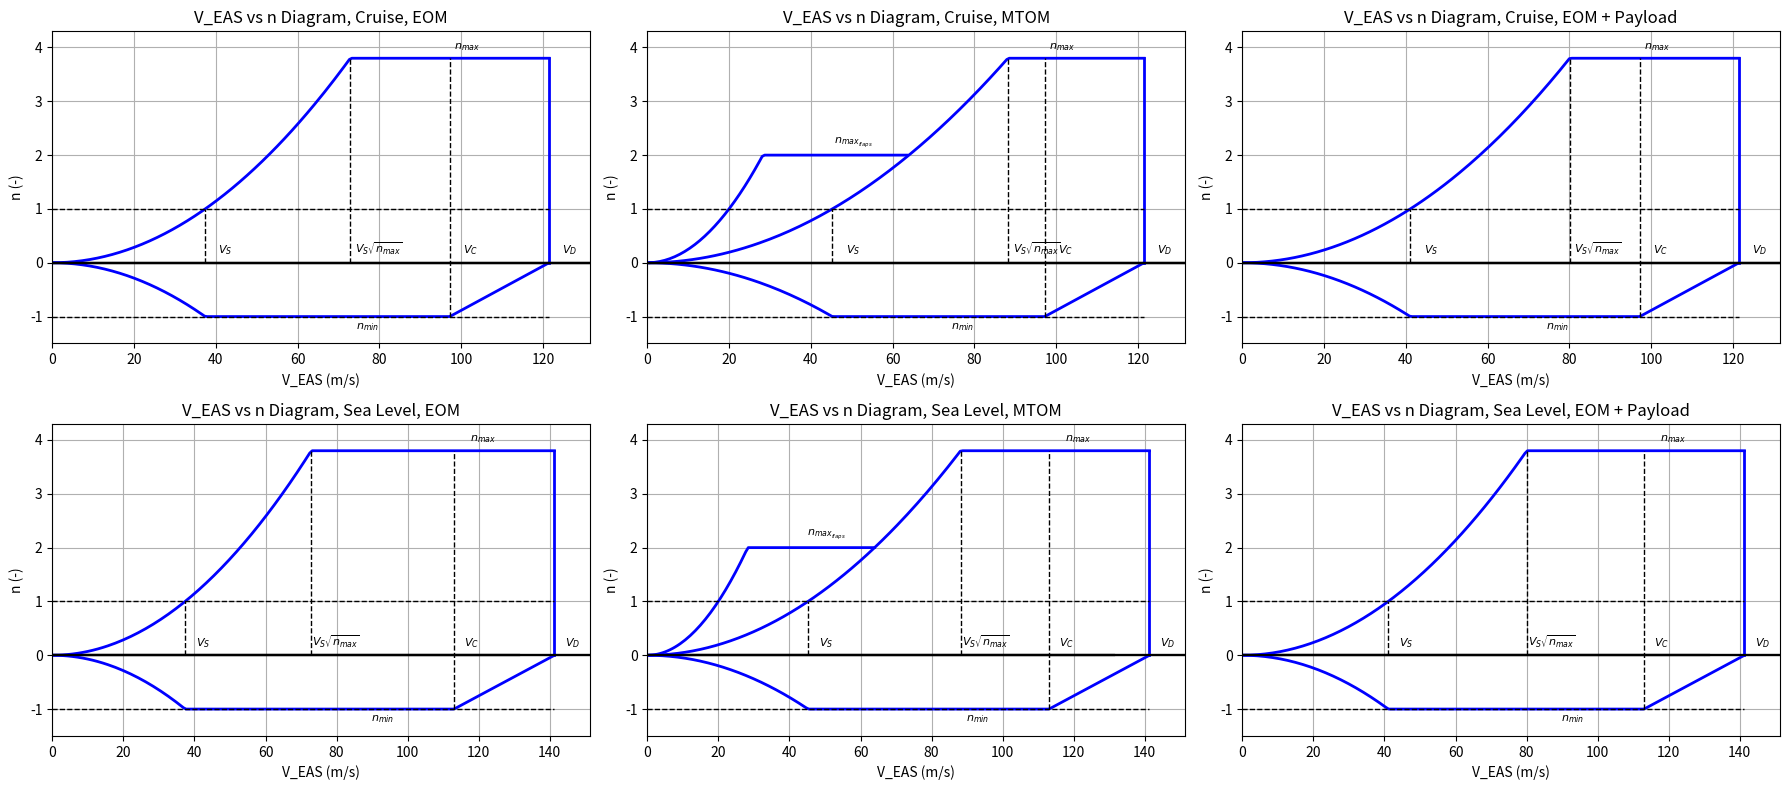
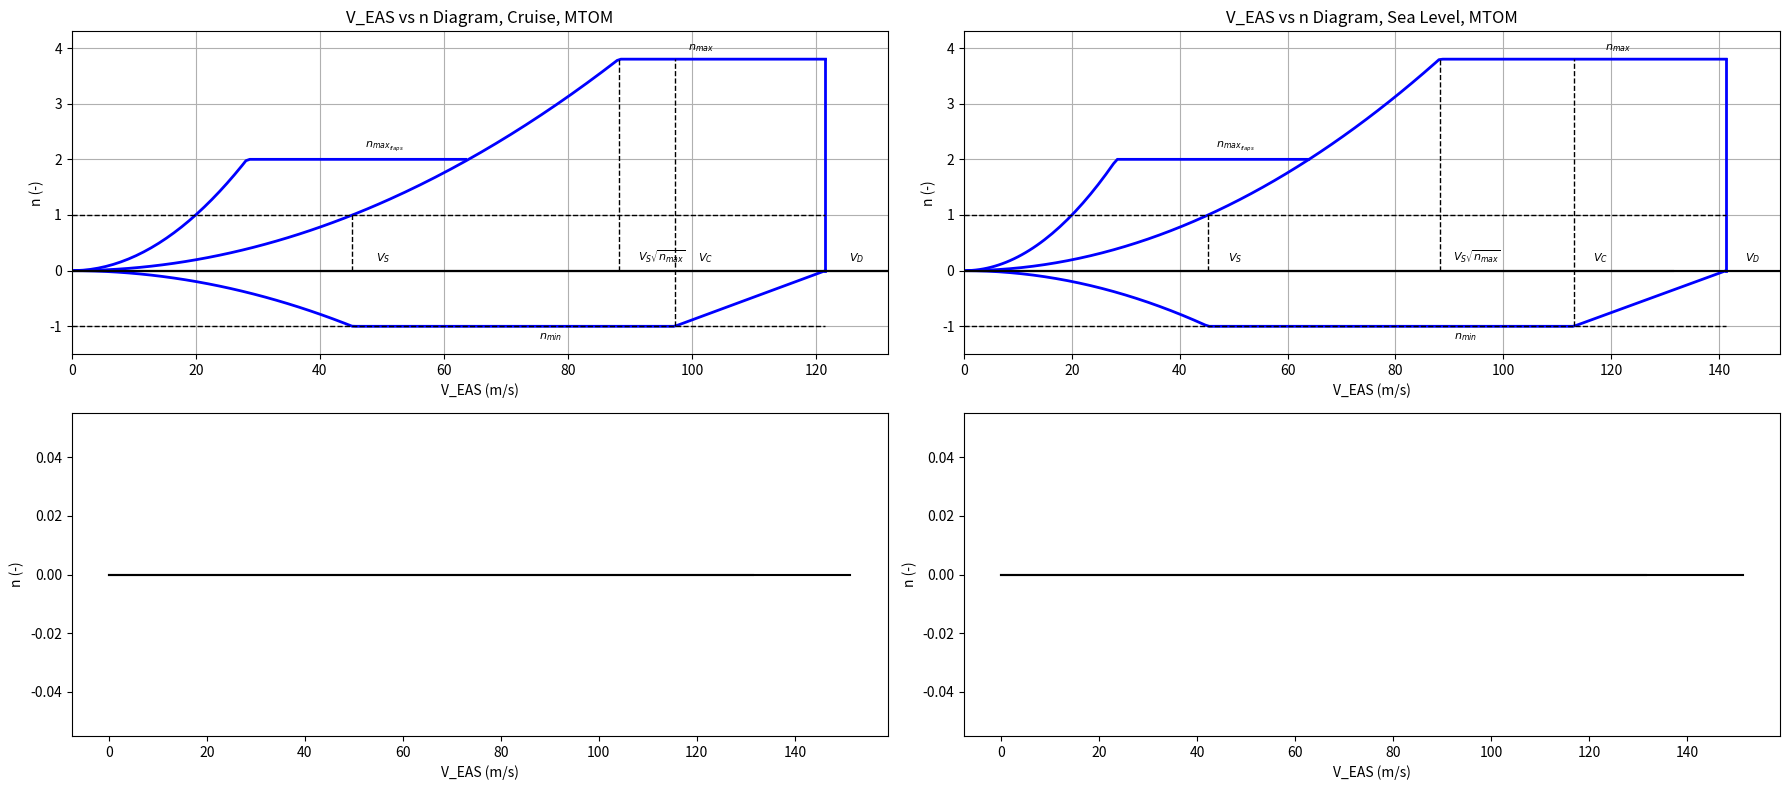

Write the Python code that produced these figures, in order.
import math
import numpy as np
import matplotlib.pyplot as plt


# Weights / parameters
W_payload = 1010 # kg
W_oem = 4876.78 # kg
W_mtom = 7142.310 # kg
W_mtom_lbs = 0.454 * W_mtom # lbs
S = 33.609 # m^2
C_L_max_cr = 1.663
C_L_max_to = 2
C_L_max_a = 2.1
C_L_max_l = 2.1

print(2.1+24000/(W_mtom_lbs + 10000))

# Flight conditions
M_cr = 0.68
Altitude = 41000 # ft
Altitude_metric = Altitude / 3.281 # m
rho_cr = 0.287407 # kg/m3 or m/s conversion factor
rho = 1.225 # kg/m^3
g = 9.80665 # m/s^2

a_cr = 295.07
a_SL = 343.29
    
def plot(k, i, W, rho_0, a, name):

    pressure_scaling = math.sqrt(rho/rho_0)

    # Stall speeds
    V_s0_takeoff = np.sqrt(2*g*W_mtom/(rho*S*C_L_max_to)) / pressure_scaling  # flaps down takeoff
    V_s0_approach = np.sqrt(2*g*W_mtom/(rho*S*C_L_max_a)) / pressure_scaling  # flaps down approach
    V_s0_landing = np.sqrt(2*g*W/(rho_0*S*C_L_max_l)) / pressure_scaling  # flaps down landing
    V_s1 = np.sqrt(2*g*W/(rho_0*S*C_L_max_cr)) / pressure_scaling   # flaps up
        
    # Limit load factors
    n_max_flaps = 2
    n_max = 2.1 + 24000/(W_mtom_lbs + 10000) #3.192
    n_max = max(2.5, min(n_max, 3.8))
    n_min = -1

    # V-speeds
    V_c = M_cr * a / pressure_scaling
    V_d = (V_c / 0.8)
    V_a = (V_s1 * math.sqrt(n_max))

    print("pressure scaling: ", pressure_scaling)
        
    # Flap speeds
    V_f_takeoff = 1.6 * V_s1
    V_f_approach = 1.8 * V_s1
    V_f_landing = 1.8 * V_s0_landing
        

    ########## GRAPHING #############

    n_max_flaps = 2

    def line_n_pos(V):
        if V <= V_a:
            n_pos = (V / V_s1)**2
        else:
            n_pos = n_max
        return n_pos
    
    def line_n_flaps(V):
        if V <= V_a:
            n_pos = (V / V_s1)**2
        else:
            n_pos = n_max
            
        if V <= V_f_takeoff:
            n_flaps_calc = (V / V_s0_takeoff)**2
            if n_flaps_calc <= n_max_flaps:
                n_flaps = n_flaps_calc
                V_flaps_max1 = 0
            else:
                n_flaps = n_max_flaps
                V_flaps_max1 = 0
        else:
            n_flaps = float('nan')
            V_flaps_max1 = 0
            
        if n_flaps <= n_pos:
            n_flaps = float('nan')
            V_flaps_max1 = V
        
        return n_flaps, V_flaps_max1

    def line_n_neg(V):
        n_neg_calc = -(V / V_s1)**2
        if n_neg_calc >= -1:
            n_neg = n_neg_calc
        elif V <= V_c:
            n_neg = -1

        else:
            n_neg = -1 + (V - V_c) / (V_d - V_c)
        return n_neg

    V_values = np.linspace(0, V_d, 200)

    n_pos_values = []
    n_neg_values = [] 
    n_flaps_values = []

    Y = 0

    for V_val in V_values:
        n_pos = line_n_pos(V_val)
        n_neg_val = line_n_neg(V_val)
        n_flaps_val, V_flaps_max1 = line_n_flaps(V_val)
        if Y == 0 and V_flaps_max1 > 0:
            V_f_max = V_flaps_max1
            Y = 1
        n_pos_values.append(n_pos)
        n_neg_values.append(n_neg_val)
        n_flaps_values.append(n_flaps_val)

    ########## PLOTTING #############
    '''
    print(V_a)
    print(V_c)
    print(V_d)
    print(V_s0_landing)
    print(V_f_landing)
    '''

    # Plot
    axes[k, i].set_xlim(0, V_d + 10)
    axes[k, i].set_ylim(n_min - 0.5, n_max + 0.5)
    axes[k, i].plot([0, V_d + 10], [0, 0], 'k-', linewidth=1.5)
    axes[k, i].plot(V_values, n_pos_values, 'b-', linewidth=2)
    axes[k, i].plot(V_values, n_neg_values, 'b-', linewidth=2)
    if W == W_mtom:
        axes[k, i].plot(V_values, n_flaps_values, 'b-', linewidth=2)
    axes[k, i].plot([V_d, V_d], [0, n_max], 'b-', linewidth=2)
    axes[k, i].plot([V_a, V_a], [0, n_max], 'k--', linewidth=1)
    axes[k, i].plot([V_c, V_c], [n_min, n_max], 'k--', linewidth=1)
    axes[k, i].plot([0, V_d], [1, 1], 'k--', linewidth=1)
    axes[k, i].plot([0, V_d], [-1, -1], 'k--', linewidth=1)
    axes[k, i].plot([V_s1, V_s1], [0, 1], 'k--', linewidth=1)

    axes[k, i].text(V_s1 + 5, 0.1, '$V_S$', ha='center', va='bottom', fontsize=8)
    axes[k, i].text(V_a + 7, 0.1, '$V_S\\sqrt{n_{max}}$', ha='center', va='bottom', fontsize=8)
    axes[k, i].text(V_c + 5, 0.1, '$V_C$', ha='center', va='bottom', fontsize=8)
    axes[k, i].text(V_d + 5, 0.1, '$V_D$', ha='center', va='bottom', fontsize=8)
    axes[k, i].text(V_c - 20, -1.3, '$n_{min}$', ha='center', va='bottom', fontsize=8)
    axes[k, i].text(V_d - 20, n_max + 0.1, '$n_{max}$', ha='center', va='bottom', fontsize=8)
    if W == W_mtom:
        axes[k, i].text(V_f_takeoff - 22, n_max_flaps + 0.1, '$n_{max_{flaps}}$', ha='center', va='bottom', fontsize=8)


    axes[k, i].set_title(name)
    axes[k, i].set_xlabel('V_EAS (m/s)')
    axes[k, i].set_ylabel('n (-)')
    #axes[k, i].legend()
    axes[k, i].grid(True)
    print(axes)
    # Common elements
    for row in axes:
        for ax in row:
            ax.plot([0, V_d + 10], [0, 0], 'k-', linewidth=1.5)
            ax.set_xlabel('V_EAS (m/s)')
            ax.set_ylabel('n (-)')
    
    # if W == W_mtom and a == a_cr:
    #     print("Cruise: V_C = ", V_c, "n = -1" )
    #     print("Cruise: V_D = ", V_d, "n = " , n_max)

    # if W == W_mtom and a == a_SL:
    #     print("Sea Level: V_C = ", V_c, "n = -1" )
    #     print("Sea Level: V_D = ", V_d, "n = " , n_max)
    print(k, "  ", i)
    print("Cruise: V_S = ", V_s1, "n = -1")
    if W == W_mtom:
        print("Cruise: V_flaps = ", V_f_max, "n = ", n_max_flaps)
    print("Cruise: V_S_n = ", V_a, "n = ", n_max)
    print("Cruise: V_C = ", V_c, "n = -1" )
    print("Cruise: V_D = ", V_d, "n = " , n_max)


fig, axes = plt.subplots(2, 3, figsize=(18, 8))
plot(0, 0, W_oem, rho_cr, a_cr, 'V_EAS vs n Diagram, Cruise, EOM')
plot(0, 1, W_mtom, rho_cr, a_cr, 'V_EAS vs n Diagram, Cruise, MTOM')
plot(0, 2, W_oem + W_payload, rho_cr, a_cr,'V_EAS vs n Diagram, Cruise, EOM + Payload')
plot(1, 0, W_oem, rho_cr, a_SL, 'V_EAS vs n Diagram, Sea Level, EOM')
plot(1, 1, W_mtom, rho_cr, a_SL, 'V_EAS vs n Diagram, Sea Level, MTOM')
plot(1, 2, W_oem + W_payload, rho_cr, a_SL, 'V_EAS vs n Diagram, Sea Level, EOM + Payload')

plt.tight_layout()
plt.show()


fig, axes = plt.subplots(2, 2, figsize=(18, 8))
plot(0, 0, W_mtom, rho_cr, a_cr, 'V_EAS vs n Diagram, Cruise, MTOM')
plot(0, 1, W_mtom, rho_cr, a_SL, 'V_EAS vs n Diagram, Sea Level, MTOM')

plt.tight_layout()
plt.show()



